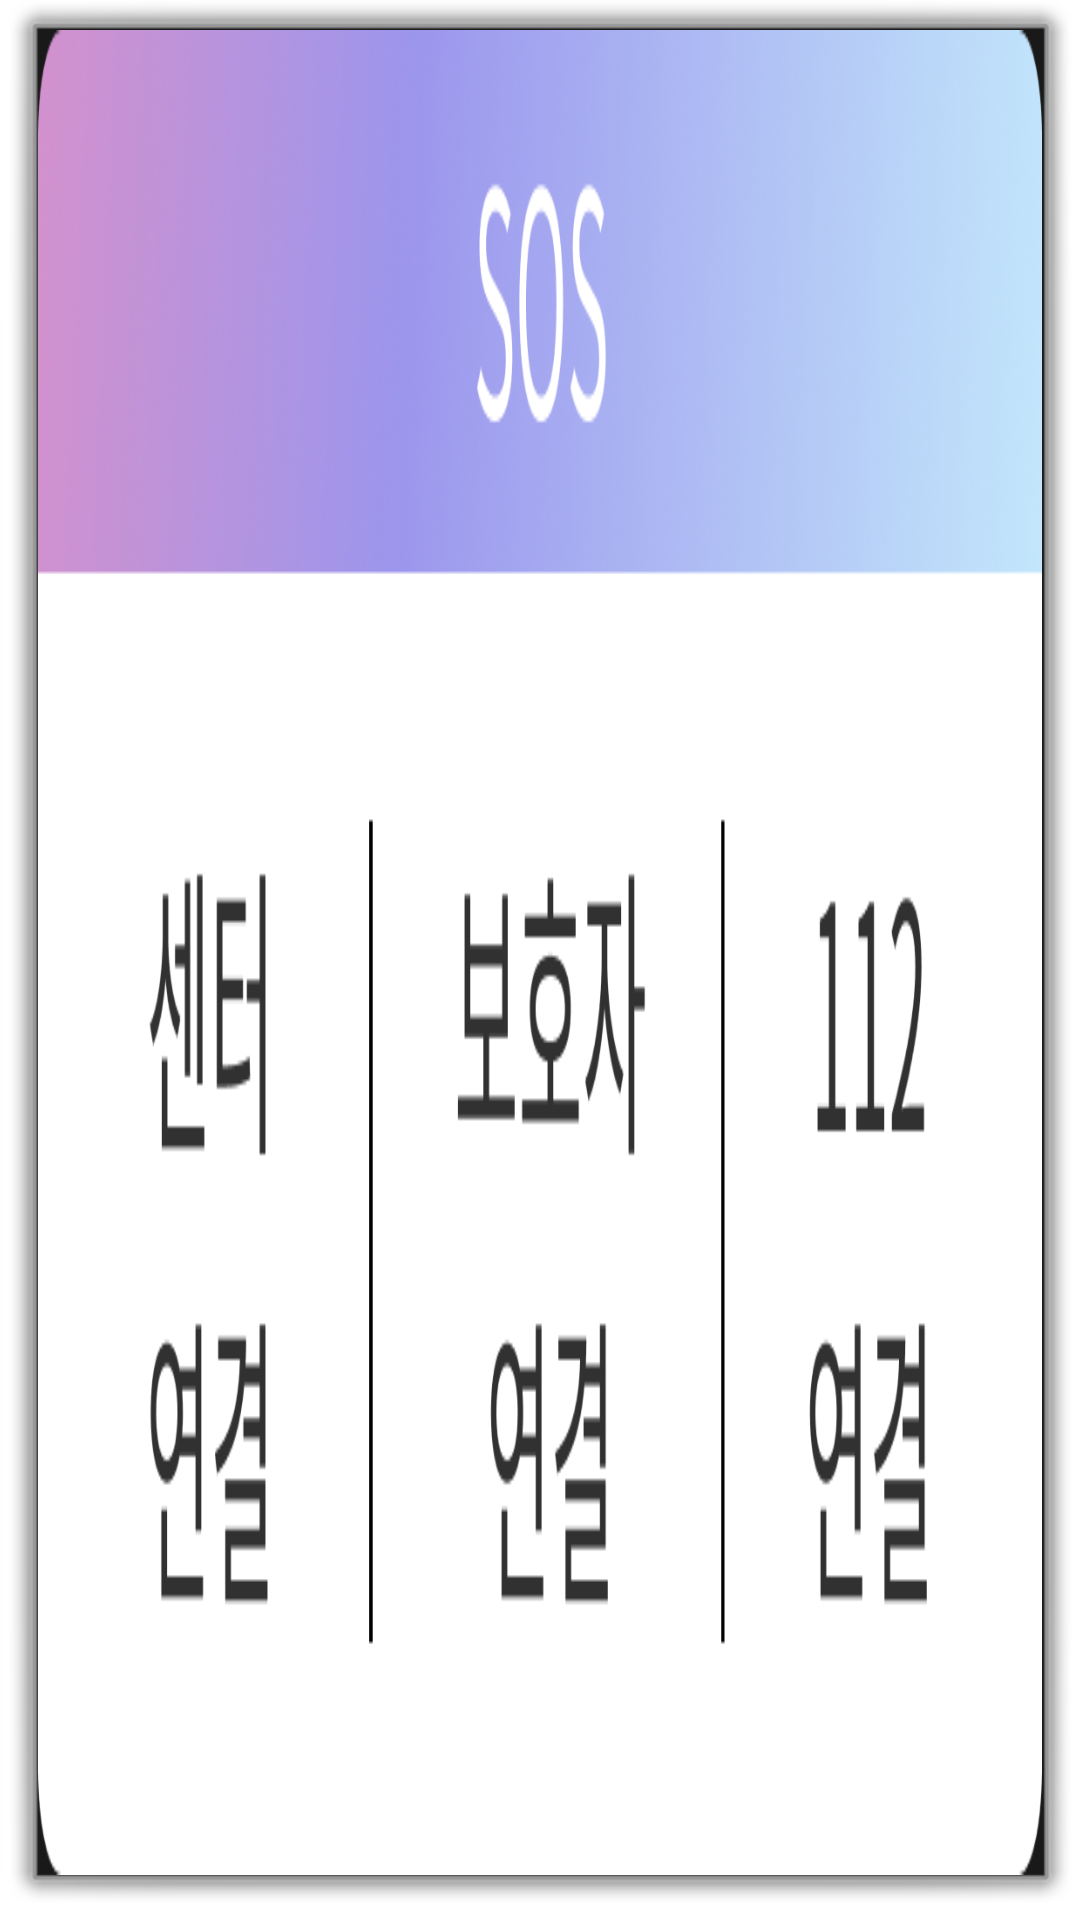

This screen was rendered from an Android layout file. Write that file and the resources it references.
<!-- AndroidManifest.xml: activity theme android:Theme.Dialog -->
<!-- res/layout/activity_popup.xml -->
<?xml version="1.0" encoding="utf-8"?>
<LinearLayout xmlns:android="http://schemas.android.com/apk/res/android"
    android:background="@drawable/sos"
    android:orientation="vertical"
    android:layout_width="300dp"
    android:layout_height="140dp">

    <FrameLayout
        android:layout_width="match_parent"
        android:layout_height="match_parent">
    <Button
        android:id="@+id/center_call"
        android:layout_width="80dp"
        android:layout_height="80dp"
        android:layout_marginTop="60dp"
        android:layout_marginLeft="10dp"
        android:background="#000000FF"/>

    <Button
        android:id="@+id/care_call"
        android:layout_width="80dp"
        android:layout_height="80dp"
        android:layout_marginTop="60dp"
        android:layout_marginLeft="110dp"
        android:background="#000000FF"/>

    <Button
        android:id="@+id/police_call"
        android:layout_width="80dp"
        android:layout_height="80dp"
        android:layout_marginTop="60dp"
        android:layout_marginLeft="210dp"
        android:background="#000000FF"/>
    </FrameLayout>

</LinearLayout>
<!-- resources referenced by this layout -->
<resources>
  <!-- drawable sos: png bitmap (drawable, 148262 bytes) -->
</resources>
